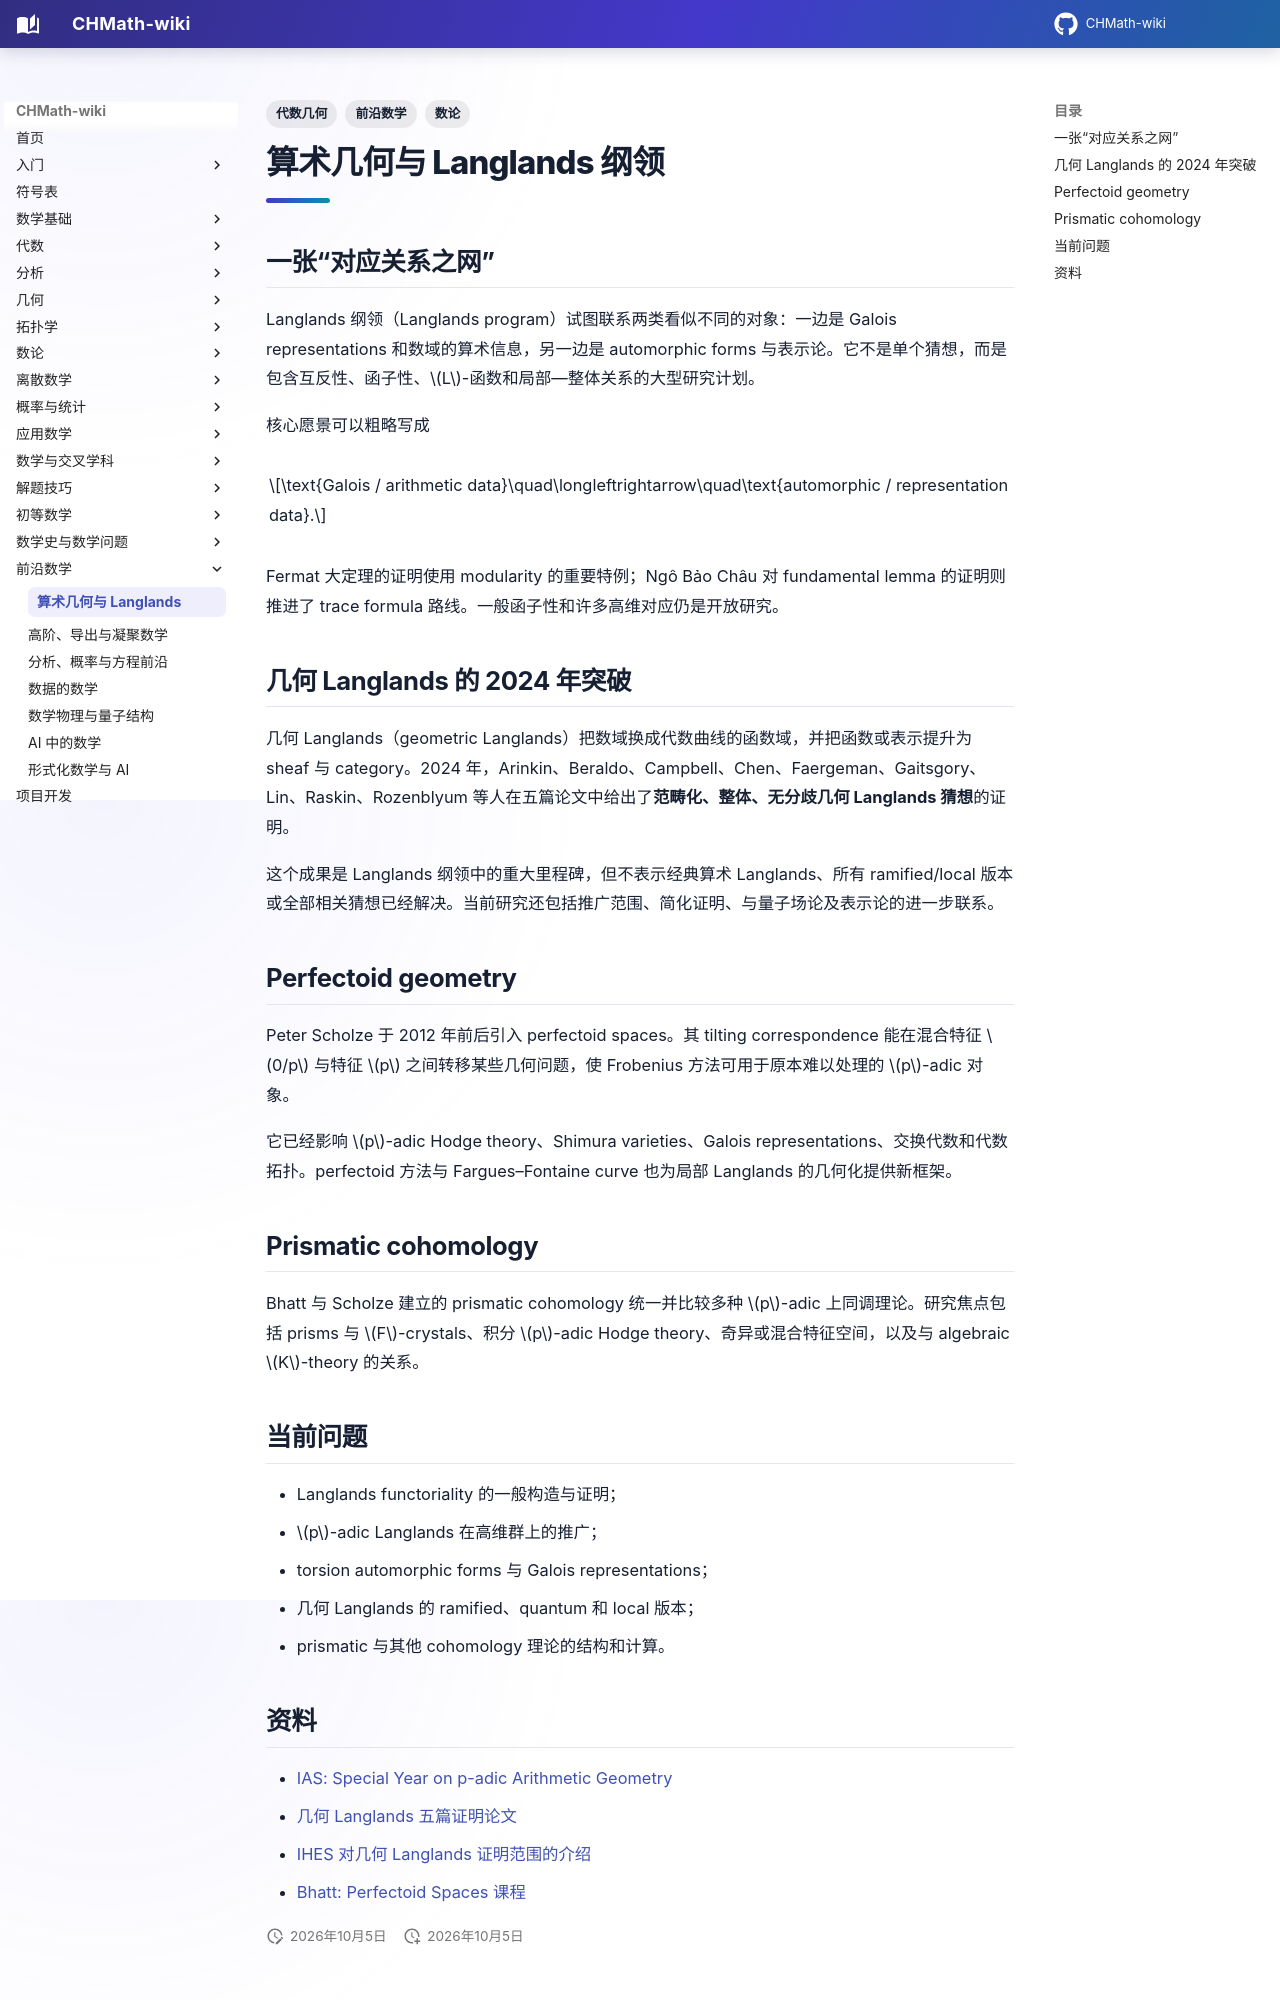

repository: FinParker/CHMath-wiki · page: frontiers/arithmetic_geometry/index.html · generator: mkdocs

---
title: 算术几何与 Langlands 纲领
tags: [前沿数学, 数论, 代数几何]
---

# 算术几何与 Langlands 纲领

## 一张“对应关系之网”

Langlands 纲领（Langlands program）试图联系两类看似不同的对象：一边是 Galois representations 和数域的算术信息，另一边是 automorphic forms 与表示论。它不是单个猜想，而是包含互反性、函子性、$L$-函数和局部—整体关系的大型研究计划。

核心愿景可以粗略写成

$$\text{Galois / arithmetic data}\quad\longleftrightarrow\quad\text{automorphic / representation data}.$$

Fermat 大定理的证明使用 modularity 的重要特例；Ngô Bảo Châu 对 fundamental lemma 的证明则推进了 trace formula 路线。一般函子性和许多高维对应仍是开放研究。

## 几何 Langlands 的 2024 年突破

几何 Langlands（geometric Langlands）把数域换成代数曲线的函数域，并把函数或表示提升为 sheaf 与 category。2024 年，Arinkin、Beraldo、Campbell、Chen、Faergeman、Gaitsgory、Lin、Raskin、Rozenblyum 等人在五篇论文中给出了**范畴化、整体、无分歧几何 Langlands 猜想**的证明。

这个成果是 Langlands 纲领中的重大里程碑，但不表示经典算术 Langlands、所有 ramified/local 版本或全部相关猜想已经解决。当前研究还包括推广范围、简化证明、与量子场论及表示论的进一步联系。

## Perfectoid geometry

Peter Scholze 于 2012 年前后引入 perfectoid spaces。其 tilting correspondence 能在混合特征 $0/p$ 与特征 $p$ 之间转移某些几何问题，使 Frobenius 方法可用于原本难以处理的 $p$-adic 对象。

它已经影响 $p$-adic Hodge theory、Shimura varieties、Galois representations、交换代数和代数拓扑。perfectoid 方法与 Fargues–Fontaine curve 也为局部 Langlands 的几何化提供新框架。

## Prismatic cohomology

Bhatt 与 Scholze 建立的 prismatic cohomology 统一并比较多种 $p$-adic 上同调理论。研究焦点包括 prisms 与 $F$-crystals、积分 $p$-adic Hodge theory、奇异或混合特征空间，以及与 algebraic $K$-theory 的关系。

## 当前问题

- Langlands functoriality 的一般构造与证明；
- $p$-adic Langlands 在高维群上的推广；
- torsion automorphic forms 与 Galois representations；
- 几何 Langlands 的 ramified、quantum 和 local 版本；
- prismatic 与其他 cohomology 理论的结构和计算。
